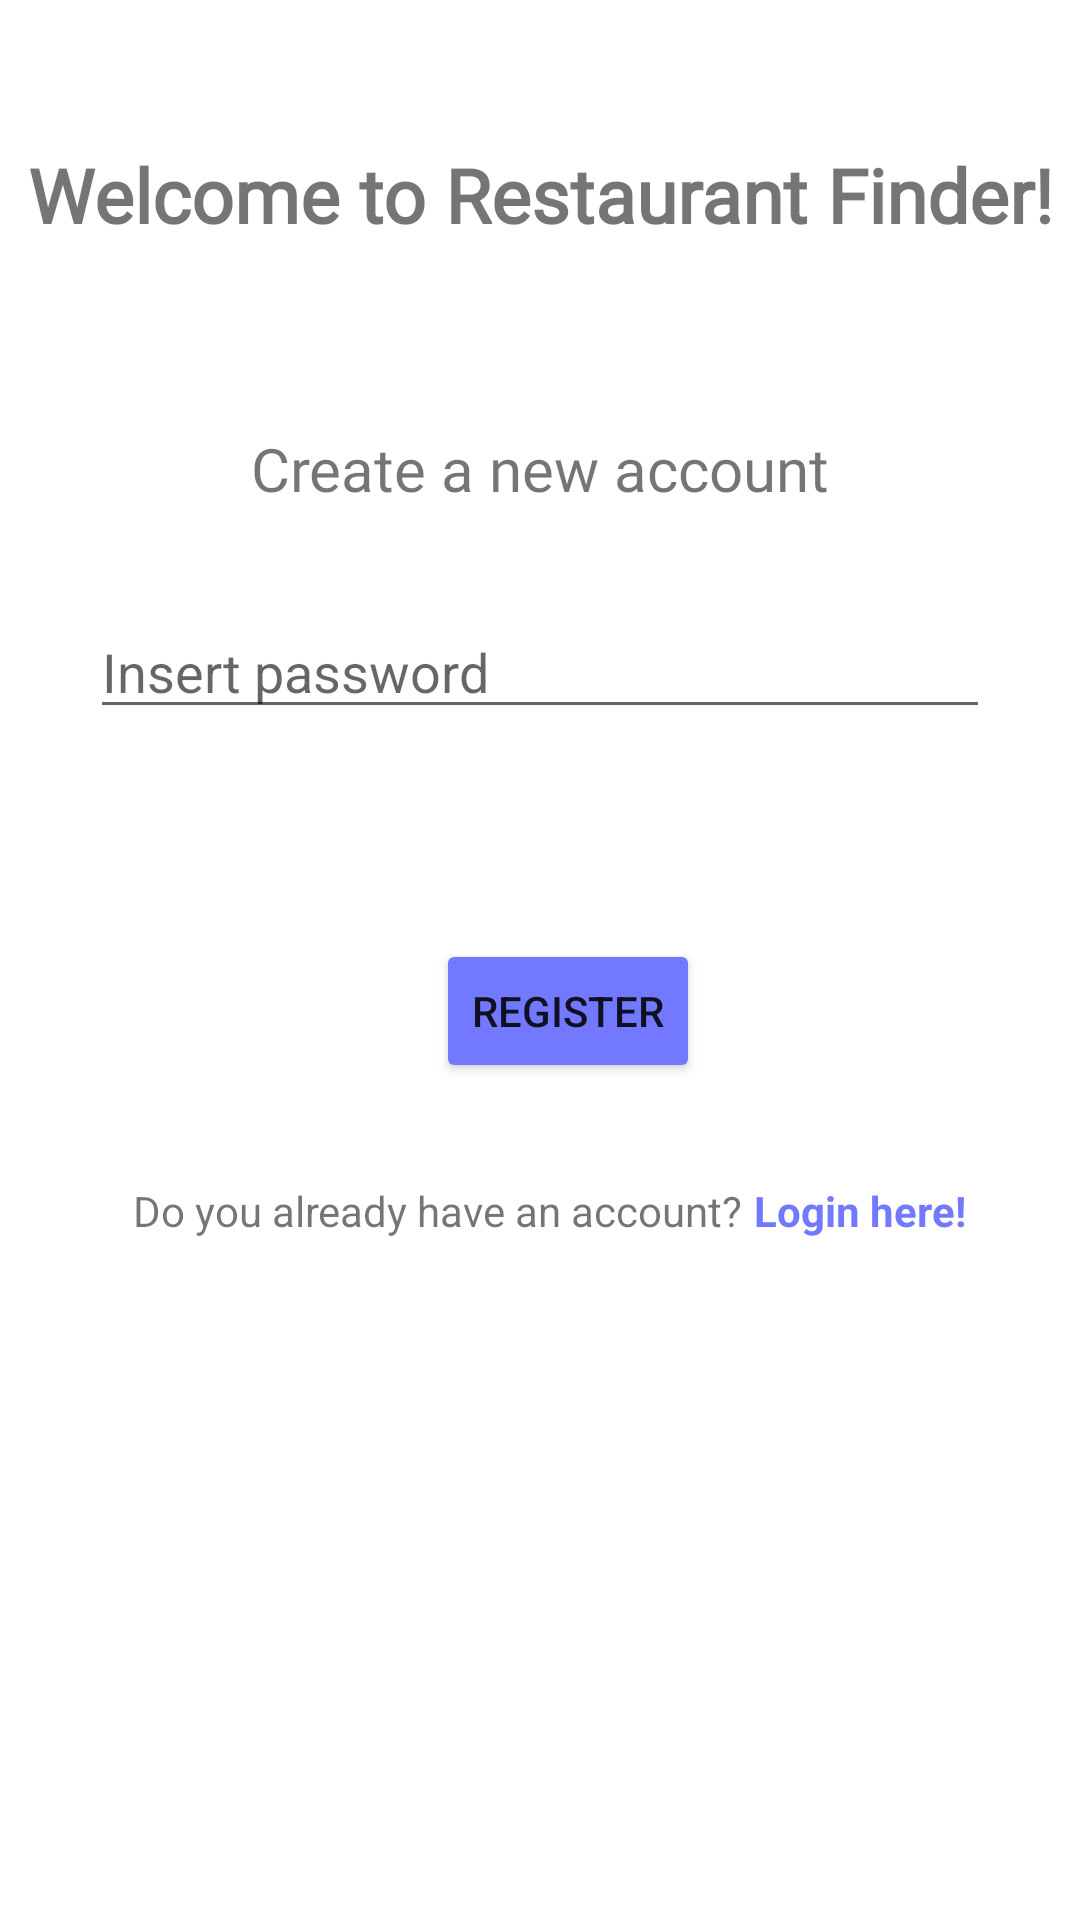

Layout XML and referenced resources for this Android screen:
<!-- AndroidManifest.xml: application theme Theme.RestaurantsFinder -->
<!-- res/layout/activity_registration.xml -->
<?xml version="1.0" encoding="utf-8"?>
<androidx.constraintlayout.widget.ConstraintLayout xmlns:android="http://schemas.android.com/apk/res/android"
    xmlns:app="http://schemas.android.com/apk/res-auto"
    xmlns:tools="http://schemas.android.com/tools"
    android:layout_width="match_parent"
    android:layout_height="match_parent"
    tools:context=".RegistrationActivity">

    <TextView
        android:id="@+id/appTitle"
        android:layout_width="0dp"
        android:layout_height="wrap_content"
        android:layout_marginTop="48dp"
        android:layout_marginBottom="61dp"
        android:fontFamily="@font/nunito"
        android:gravity="center"
        android:text="Welcome to Restaurant Finder!"
        android:textSize="25dp"
        android:textStyle="bold"
        app:layout_constraintBottom_toTopOf="@+id/textView6"
        app:layout_constraintEnd_toEndOf="parent"
        app:layout_constraintStart_toStartOf="parent"
        app:layout_constraintTop_toTopOf="parent" />

    <TextView

        android:id="@+id/textView6"
        android:layout_width="0dp"
        android:layout_height="wrap_content"
        android:layout_marginBottom="41dp"
        android:fontFamily="@font/nunito"
        android:gravity="center"
        android:text="Create a new account"
        android:textSize="20dp"
        app:layout_constraintBottom_toTopOf="@+id/emailField"
        app:layout_constraintEnd_toEndOf="parent"
        app:layout_constraintStart_toStartOf="parent"
        app:layout_constraintTop_toBottomOf="@+id/appTitle" />

    <Button
        android:id="@+id/registrationButton"
        android:layout_width="wrap_content"
        android:layout_height="wrap_content"
        android:layout_marginEnd="14dp"
        android:layout_marginBottom="33dp"
        android:backgroundTint="#7379FF"
        android:text="Register"
        app:layout_constraintBottom_toTopOf="@+id/alreadyRegisterButton"
        app:layout_constraintEnd_toEndOf="@+id/textView5"
        app:layout_constraintTop_toBottomOf="@+id/passwordField" />

    <EditText
        android:id="@+id/emailField"
        android:layout_width="0dp"
        android:layout_height="0dp"
        android:layout_marginStart="33dp"
        android:layout_marginEnd="33dp"
        android:layout_marginBottom="34dp"
        android:ems="10"
        android:hint="Insert your email"
        android:inputType="textEmailAddress"
        app:layout_constraintBottom_toTopOf="@+id/passwordField"
        app:layout_constraintEnd_toEndOf="parent"
        app:layout_constraintStart_toStartOf="parent"
        app:layout_constraintTop_toBottomOf="@+id/textView6" />

    <EditText
        android:id="@+id/passwordField"
        android:layout_width="0dp"
        android:layout_height="wrap_content"
        android:layout_marginStart="30dp"
        android:layout_marginEnd="30dp"
        android:layout_marginBottom="70dp"
        android:ems="10"
        android:hint="Insert password"
        android:inputType="textPassword"
        app:layout_constraintBottom_toTopOf="@+id/registrationButton"
        app:layout_constraintEnd_toEndOf="parent"
        app:layout_constraintStart_toStartOf="parent"
        app:layout_constraintTop_toBottomOf="@+id/emailField" />

    <TextView
        android:id="@+id/alreadyRegisterButton"
        android:layout_width="wrap_content"
        android:layout_height="wrap_content"
        android:layout_marginBottom="45dp"
        android:text="Login here!"
        android:textColor="@color/mainColor"
        android:textStyle="bold"
        app:layout_constraintBottom_toTopOf="@+id/progressBarRegistration"
        app:layout_constraintEnd_toEndOf="parent"
        app:layout_constraintStart_toEndOf="@+id/textView5"
        app:layout_constraintTop_toBottomOf="@+id/registrationButton" />

    <TextView
        android:id="@+id/textView5"
        android:layout_width="wrap_content"
        android:layout_height="wrap_content"
        android:layout_marginStart="6dp"
        android:layout_marginEnd="4dp"
        android:text="Do you already have an account?"
        app:layout_constraintBaseline_toBaselineOf="@+id/alreadyRegisterButton"
        app:layout_constraintEnd_toStartOf="@+id/alreadyRegisterButton"
        app:layout_constraintHorizontal_chainStyle="packed"
        app:layout_constraintStart_toStartOf="parent" />

    <ProgressBar
        android:id="@+id/progressBarRegistration"
        style="?android:attr/progressBarStyle"
        android:layout_width="wrap_content"
        android:layout_height="wrap_content"
        android:layout_marginBottom="134dp"
        android:visibility="invisible"
        app:layout_constraintBottom_toBottomOf="parent"
        app:layout_constraintEnd_toEndOf="parent"
        app:layout_constraintStart_toStartOf="parent"
        app:layout_constraintTop_toBottomOf="@+id/alreadyRegisterButton" />

</androidx.constraintlayout.widget.ConstraintLayout>
<!-- resources referenced by this layout -->
<resources>
  <color name="mainColor">#7379FF</color>
  <style name="Theme.RestaurantsFinder" parent="Theme.MaterialComponents.DayNight.DarkActionBar">
          
          <item name="colorPrimary">@color/purple_500</item>
          <item name="colorPrimaryVariant">@color/purple_700</item>
          <item name="colorOnPrimary">@color/white</item>
          
          <item name="colorSecondary">@color/teal_200</item>
          <item name="colorSecondaryVariant">@color/teal_700</item>
          <item name="colorOnSecondary">@color/black</item>
          
          <item name="android:statusBarColor" tools:targetApi="l">?attr/colorPrimaryVariant</item>
          
      </style>
  <color name="purple_500">#FF6200EE</color>
  <color name="purple_700">#FF3700B3</color>
  <color name="white">#FFFFFFFF</color>
  <color name="teal_200">#FF03DAC5</color>
  <color name="teal_700">#FF018786</color>
  <color name="black">#2c2c2c</color>
</resources>
